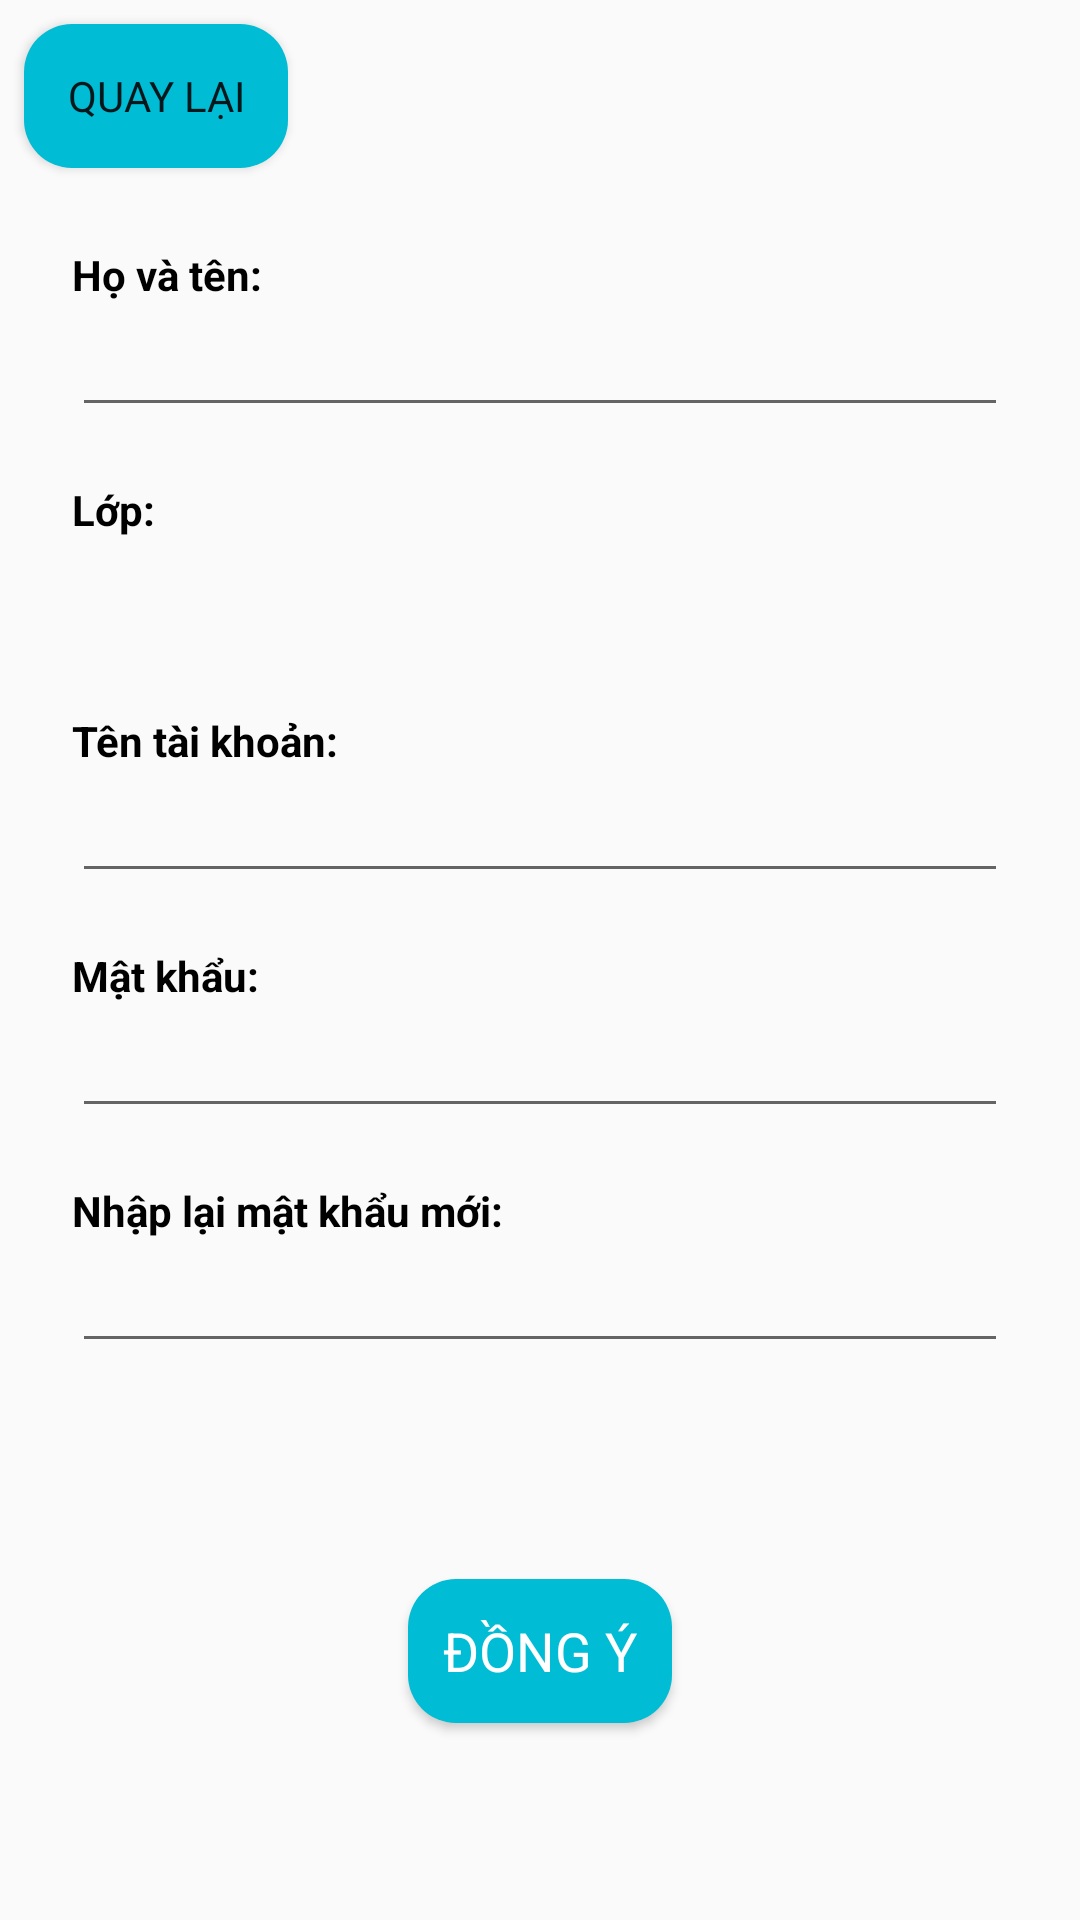

This screen was rendered from an Android layout file. Write that file and the resources it references.
<!-- AndroidManifest.xml: application theme Theme.QuizAppMasster -->
<!-- res/layout/activity_registry.xml -->
<?xml version="1.0" encoding="utf-8"?>
<LinearLayout xmlns:android="http://schemas.android.com/apk/res/android"
    xmlns:app="http://schemas.android.com/apk/res-auto"
    xmlns:tools="http://schemas.android.com/tools"
    android:layout_width="match_parent"
    android:layout_height="match_parent"
    android:orientation="vertical"
    android:gravity="top"
    android:layout_marginBottom="160dp"
    tools:context=".view.registry.RegistryActivity">
    <Button
        android:layout_gravity="top"
        android:id="@+id/btn_back_change_password"
        android:layout_width="wrap_content"
        android:text="Quay lại"
        android:layout_margin="8dp"
        android:background="@drawable/style_radius_3"
        android:layout_marginBottom="150dp"
        android:layout_height="wrap_content"/>

    <LinearLayout
        android:orientation="vertical"
        android:layout_width="match_parent"
        android:layout_marginTop="18dp"
        android:layout_marginHorizontal="24dp"
        android:layout_height="wrap_content">
        <TextView
            android:text="Họ và tên: "
            android:textColor="@color/black"
            android:textStyle="bold"
            android:textSize="14sp"
            android:layout_width="wrap_content"
            android:layout_height="wrap_content"/>

        <EditText
            android:id="@+id/edt_registry_display_name"
            android:layout_width="match_parent"
            android:layout_height="wrap_content"
            android:drawablePadding="12dp" />
    </LinearLayout>
    <LinearLayout
        android:orientation="vertical"
        android:layout_width="match_parent"
        android:layout_marginTop="18dp"
        android:layout_marginHorizontal="24dp"
        android:layout_height="wrap_content">
        <TextView
            android:text="Lớp: "
            android:textColor="@color/black"
            android:textStyle="bold"
            android:textSize="14sp"
            android:layout_width="wrap_content"
            android:layout_height="wrap_content"/>

        <Spinner
            android:id="@+id/spn_choose_class_room"
            android:layout_width="120dp"
            android:layout_height="40dp"
            android:background="@drawable/style_spinner"
            android:dropDownVerticalOffset="40dp" />
    </LinearLayout>
    <LinearLayout
        android:orientation="vertical"
        android:layout_width="match_parent"
        android:layout_marginTop="18dp"
        android:layout_marginHorizontal="24dp"
        android:layout_height="wrap_content">
        <TextView
            android:text="Tên tài khoản: "
            android:textColor="@color/black"
            android:textStyle="bold"
            android:textSize="14sp"
            android:layout_width="wrap_content"
            android:layout_height="wrap_content"/>
        <EditText
            android:id="@+id/edt_registry_username"
            android:layout_width="match_parent"
            android:layout_height="wrap_content"
            android:drawablePadding="12dp"
            />
    </LinearLayout>
    <LinearLayout
        android:orientation="vertical"
        android:layout_width="match_parent"
        android:layout_marginTop="18dp"
        android:layout_marginHorizontal="24dp"
        android:layout_height="wrap_content">
        <TextView
            android:text="Mật khẩu: "
            android:textColor="@color/black"
            android:textStyle="bold"
            android:textSize="14sp"
            android:layout_width="wrap_content"
            android:layout_height="wrap_content"/>
        <EditText
            android:id="@+id/edt_registry_pass_word_1"
            android:layout_width="match_parent"
            android:layout_height="wrap_content"
            android:drawablePadding="12dp"
            />
    </LinearLayout>
    <LinearLayout
        android:orientation="vertical"
        android:layout_width="match_parent"
        android:layout_marginTop="18dp"
        android:layout_marginHorizontal="24dp"
        android:layout_height="wrap_content">
        <TextView
            android:text="Nhập lại mật khẩu mới: "
            android:textColor="@color/black"
            android:textStyle="bold"
            android:textSize="14sp"
            android:layout_width="wrap_content"
            android:layout_height="wrap_content"/>
        <EditText
            android:id="@+id/edt_registry_pass_word_2"
            android:layout_width="match_parent"
            android:layout_height="wrap_content"
            android:drawablePadding="12dp"
            />
    </LinearLayout>
    <ProgressBar
        android:id="@+id/pb_registry_loading"
        android:layout_width="wrap_content"
        android:layout_height="wrap_content"
        android:visibility="invisible"
        android:layout_gravity="center"/>
    <Button
        android:id="@+id/btn_registry_accept"
        android:layout_width="wrap_content"
        android:textColor="@color/white"
        android:textSize="18sp"
        android:layout_marginTop="24dp"
        android:background="@drawable/style_radius_3"
        android:layout_height="wrap_content"
        android:layout_gravity="center_horizontal"
        android:text="Đồng ý" />
</LinearLayout>
<!-- resources referenced by this layout -->
<resources>
  <color name="black">#FF000000</color>
  <color name="white">#FFFFFFFF</color>
  <!-- drawable style_radius_3 (drawable) -->
  <?xml version="1.0" encoding="utf-8"?>
  <selector xmlns:android="http://schemas.android.com/apk/res/android">
      <item>
          <shape>
              <solid android:color="#00BCD4"/>
              <corners android:radius="16dp"/>
          </shape>
      </item>
  </selector>
  <style name="Theme.QuizAppMasster" parent="Theme.AppCompat.DayNight.NoActionBar">
          
          <item name="colorPrimary">@color/purple_500</item>
          <item name="colorPrimaryVariant">@color/purple_700</item>
          <item name="colorOnPrimary">@color/white</item>
          
          <item name="colorSecondary">@color/teal_200</item>
          <item name="colorSecondaryVariant">@color/teal_700</item>
          <item name="colorOnSecondary">@color/black</item>
          <item name="fontFamily">@font/f25_executive</item>
  
          
          <item name="android:statusBarColor" tools:targetApi="l">?attr/colorPrimaryVariant</item>
          
      </style>
  <color name="purple_500">#FF6200EE</color>
  <color name="purple_700">#FF3700B3</color>
  <color name="teal_200">#FF03DAC5</color>
  <color name="teal_700">#FF018786</color>
</resources>
